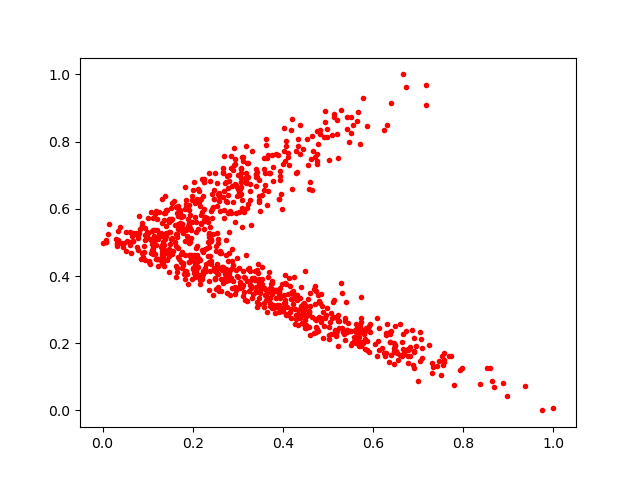

The data file committed next to this chart (first rows):
0.2761705, 0.69672465
0.5425, 0.839
0.5916, 0.1743
0.01452, 0.5537
0.1118, 0.477
0.3461, 0.3154
0.7037, 0.2328
0.3398, 0.7186
0.6546, 0.1486
0.1337, 0.442
0.3786, 0.3146
0.3706, 0.3198
0.363, 0.3429
0.6879, 0.136
0.1181, 0.4928
0.1789, 0.434
0.1315, 0.4404
0.3179, 0.7076
0.4418, 0.2616
0.1504, 0.4754
0.5798, 0.2265
0.4695, 0.2306
0.5447, 0.2596
0.3542, 0.6416
0.03263, 0.4897
0.2227, 0.4054
0.3088, 0.368
0.183, 0.461
0.1124, 0.4666
0.1395, 0.5107
0.1321, 0.5564
0.3044, 0.6399
0.4104, 0.7554
0.25, 0.3924
0.4386, 0.2825
0.5675, 0.2387
0.3972, 0.2944
0.06835, 0.5259
0.1324, 0.4758
0.2719, 0.3946
0.6036, 0.1967
0.05196, 0.5313
0.6632, 0.162
0.2352, 0.7069
0.2344, 0.5618
0.1619, 0.3974
0.3069, 0.6798
0.2371, 0.5271
0.2572, 0.6376
0.189, 0.5694
0.3199, 0.7363
0.1868, 0.405
0.04612, 0.487
0.4517, 0.3101
0.5358, 0.2266
0.7524, 0.1606
0.5718, 0.2397
0.5027, 0.2126
0.3674, 0.3527
0.505, 0.2629
0.2008, 0.657
... 877 more rows
